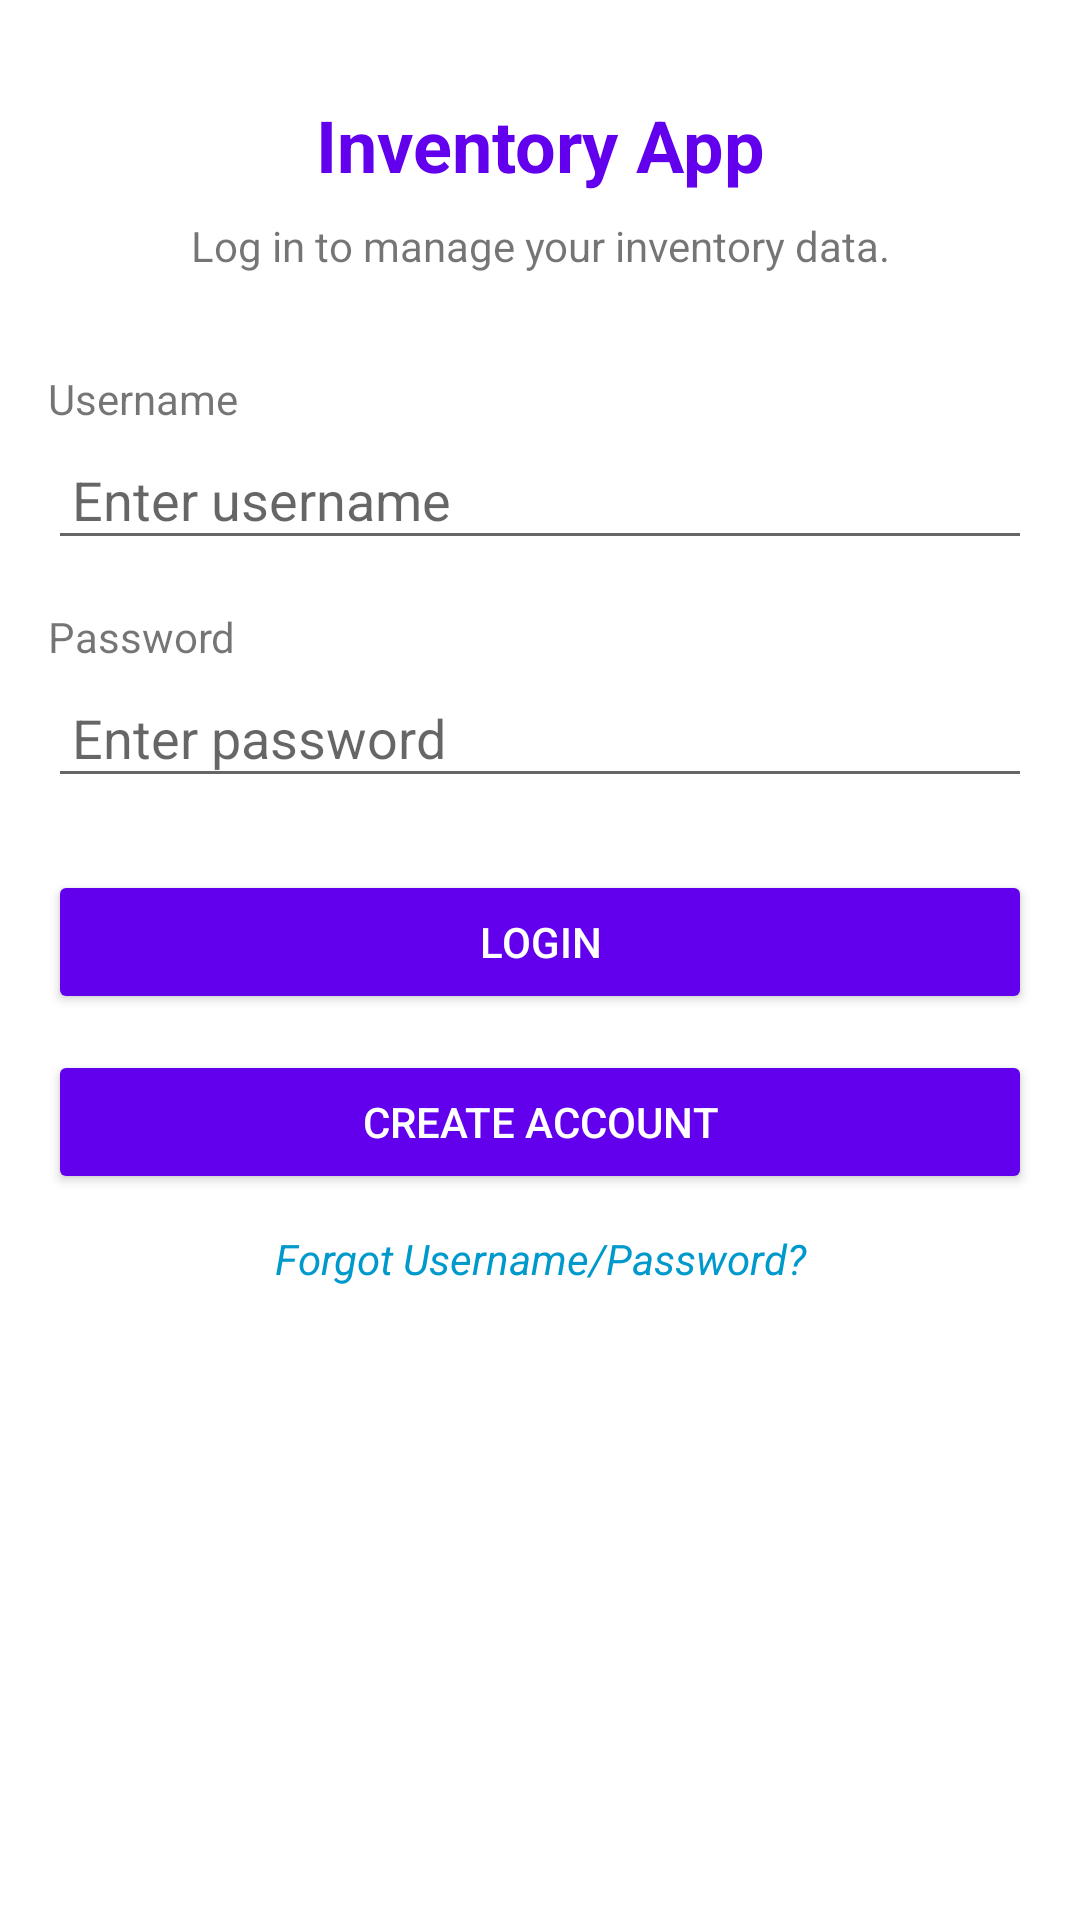

Here is an Android app screen rendered from its layout file. Give the layout XML and the strings, colors and styles it references.
<!-- AndroidManifest.xml: application theme Theme.InventoryAppUI2 -->
<!-- res/layout/activity_main.xml -->
<?xml version="1.0" encoding="utf-8"?>
<ScrollView xmlns:android="http://schemas.android.com/apk/res/android"
    android:layout_width="match_parent"
    android:layout_height="match_parent"
    android:fillViewport="true"
    android:padding="16dp">

    <LinearLayout
        android:layout_width="match_parent"
        android:layout_height="wrap_content"
        android:orientation="vertical">

        // App title
        <TextView
            android:id="@+id/txtAppTitle"
            android:layout_width="match_parent"
            android:layout_height="wrap_content"
            android:gravity="center"
            android:text="Inventory App"
            android:textColor="@color/purple_500"
            android:textSize="24sp"
            android:textStyle="bold"
            android:layout_marginTop="16dp"
            android:layout_marginBottom="8dp" />

        // Short description
        <TextView
            android:id="@+id/txtLoginSubtitle"
            android:layout_width="match_parent"
            android:layout_height="wrap_content"
            android:text="Log in to manage your inventory data."
            android:textSize="14sp"
            android:gravity="center"
            android:layout_marginBottom="32dp" />

        // Username label
        <TextView
            android:id="@+id/txtUsernameLabel"
            android:layout_width="match_parent"
            android:layout_height="wrap_content"
            android:text="Username"
            android:textSize="14sp"
            android:layout_marginBottom="4dp" />

        // Username input
        <EditText
            android:id="@+id/edtUsername"
            android:layout_width="match_parent"
            android:layout_height="wrap_content"
            android:inputType="textPersonName"
            android:hint="Enter username"
            android:padding="8dp" />

        \\ Password label
        <TextView
            android:id="@+id/txtPasswordLabel"
            android:layout_width="match_parent"
            android:layout_height="wrap_content"
            android:text="Password"
            android:textSize="14sp"
            android:layout_marginTop="16dp"
            android:layout_marginBottom="4dp" />

        \\ Password input
        <EditText
            android:id="@+id/edtPassword"
            android:layout_width="match_parent"
            android:layout_height="wrap_content"
            android:inputType="textPassword"
            android:hint="Enter password"
            android:padding="8dp" />

        \\ Login button
        <Button
            android:id="@+id/btnLogin"
            android:layout_width="match_parent"
            android:layout_height="wrap_content"
            android:text="LOGIN"
            android:textAllCaps="true"
            android:layout_marginTop="24dp"
            android:backgroundTint="@color/purple_500"
            android:textColor="@android:color/white" />

        \\ Create Account button
        <Button
            android:id="@+id/btnCreateAccount"
            android:layout_width="match_parent"
            android:layout_height="wrap_content"
            android:text="CREATE ACCOUNT"
            android:textAllCaps="true"
            android:layout_marginTop="12dp"
            android:backgroundTint="@color/purple_500"
            android:textColor="@android:color/white" />

        \\ Forgot Username/Password link
        <TextView
            android:id="@+id/txtForgotCredentials"
            android:layout_width="match_parent"
            android:layout_height="wrap_content"
            android:text="Forgot Username/Password?"
            android:gravity="center"
            android:textColor="@android:color/holo_blue_dark"
            android:textStyle="italic"
            android:layout_marginTop="12dp" />

        \\ Status message (errors or success)
        <TextView
            android:id="@+id/txtStatusMessage"
            android:layout_width="match_parent"
            android:layout_height="wrap_content"
            android:text="New user account created. Please login."
            android:textSize="15sp"
            android:textColor="#00AA00"
            android:gravity="center"
            android:visibility="gone"
            android:layout_marginTop="24dp" />

    </LinearLayout>
</ScrollView>
<!-- resources referenced by this layout -->
<resources>
  <color name="purple_500">#FF6200EE</color>
  <style name="Theme.InventoryAppUI2" parent="Theme.MaterialComponents.DayNight.NoActionBar">
          
          <item name="colorPrimary">@color/purple_500</item>
          <item name="colorPrimaryVariant">@color/purple_700</item>
          <item name="colorOnPrimary">@color/white</item>
  
          
          <item name="colorSecondary">@color/teal_200</item>
          <item name="colorSecondaryVariant">@color/teal_700</item>
          <item name="colorOnSecondary">@color/black</item>
  
          
          <item name="android:statusBarColor" tools:targetApi="l">?attr/colorPrimaryVariant</item>
      </style>
  <color name="purple_700">#FF3700B3</color>
  <color name="white">#FFFFFFFF</color>
  <color name="teal_200">#FF03DAC5</color>
  <color name="teal_700">#FF018786</color>
  <color name="black">#FF000000</color>
</resources>
